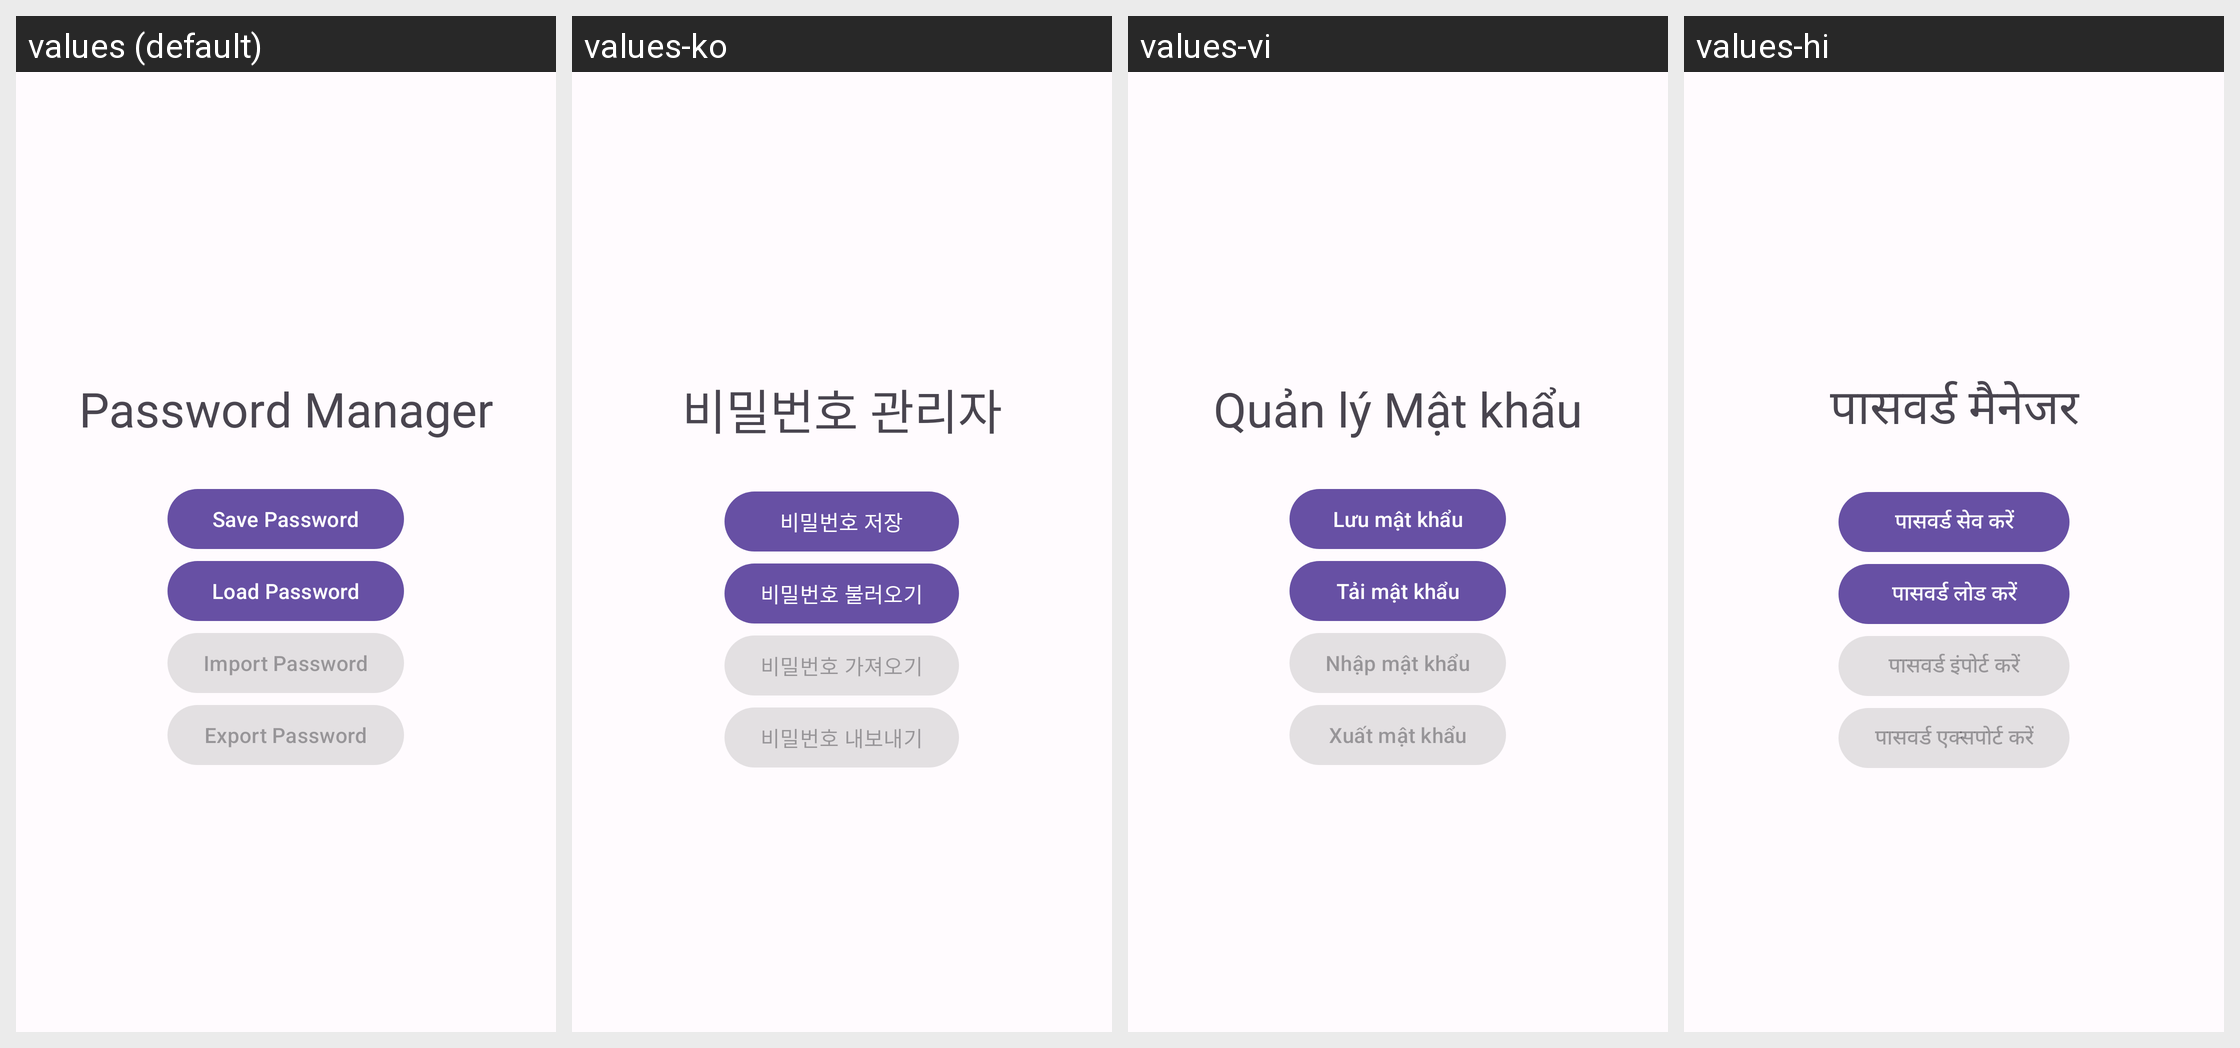

For this localized Android screen grid, give each drawn string resource with its value in every locale shown.
Android screen res/layout/activity_password_manager.xml rendered under 4 locales, left to right: values (default), values-ko, values-vi, values-hi. Device: Nexus 5 (rendered at 1080×1920; each locale shown at half size, 540×960, under a caption strip naming it); theme PasscodesTheme.Default.
Other locales in the repository, not shown: values-de, values-es, values-in, values-ja, values-kr, values-zh.
Strings drawn on this screen, with the default value and each locale's value (text and hints the layout hard-codes, and strings that could not be matched under every locale, appear in the picture but are not listed):

textview_passwordmanager_headline
  values: Password Manager
  values-ko: 비밀번호 관리자
  values-vi: Quản lý Mật khẩu
  values-hi: पासवर्ड मैनेजर

save_password_button_text
  values: Save Password
  values-ko: 비밀번호 저장
  values-vi: Lưu mật khẩu
  values-hi: पासवर्ड सेव करें

load_password_button_text
  values: Load Password
  values-ko: 비밀번호 불러오기
  values-vi: Tải mật khẩu
  values-hi: पासवर्ड लोड करें

import_password_button_text
  values: Import Password
  values-ko: 비밀번호 가져오기
  values-vi: Nhập mật khẩu
  values-hi: पासवर्ड इंपोर्ट करें

export_password_button_text
  values: Export Password
  values-ko: 비밀번호 내보내기
  values-vi: Xuất mật khẩu
  values-hi: पासवर्ड एक्सपोर्ट करें
